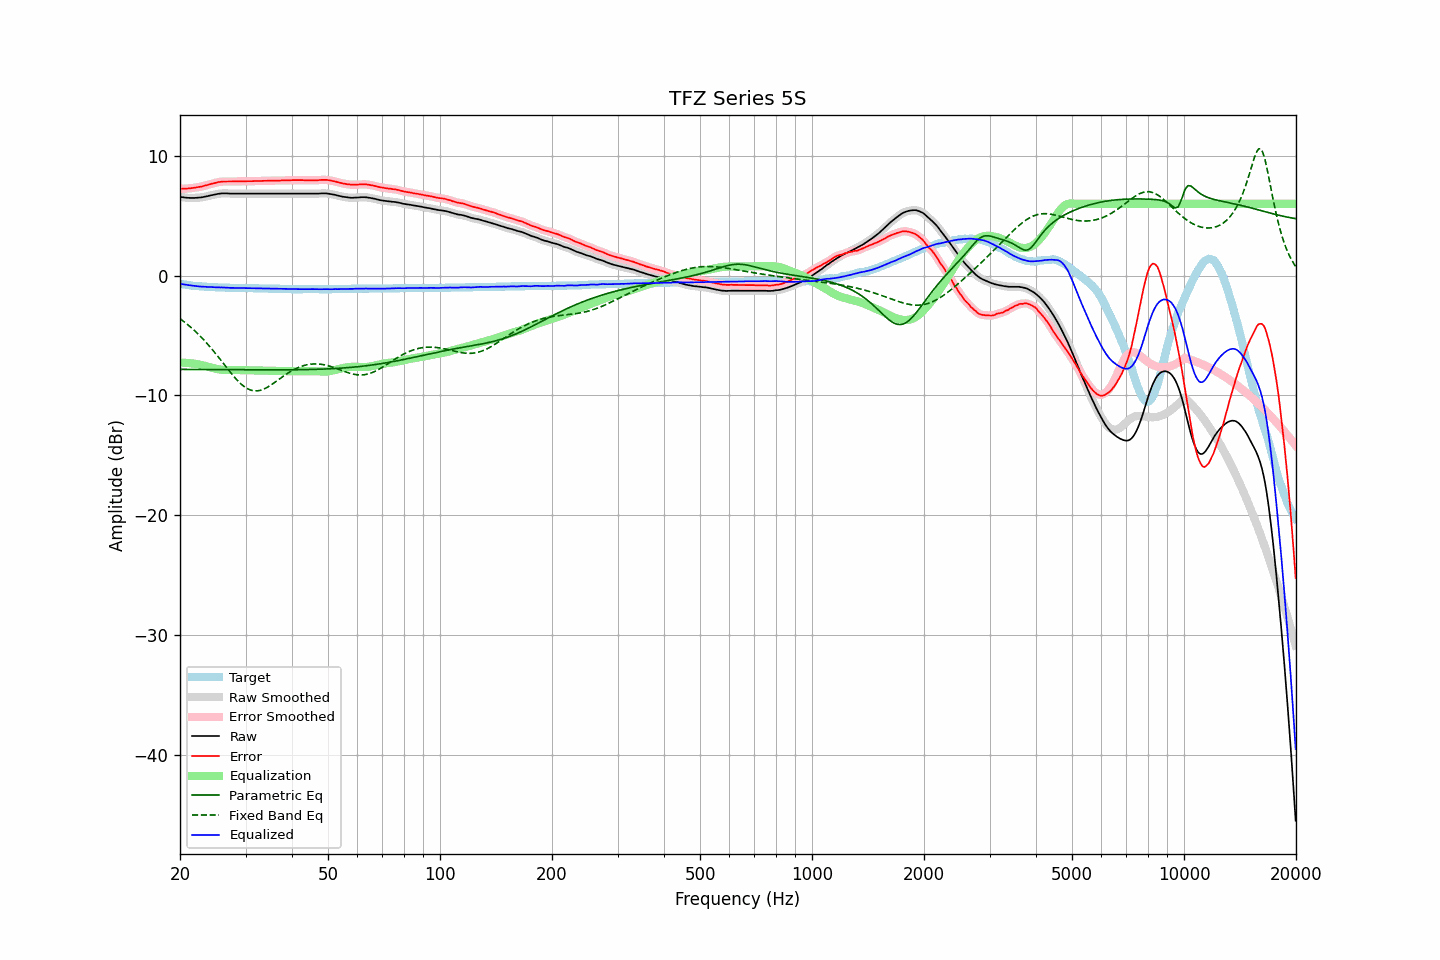

Source data for this figure (header and first rows):
frequency, raw, error, smoothed, error_smoothed, equalization, parametric_eq, fixed_band_eq, equalized_raw, equalized_smoothed, target
20.00, 6.59, 7.26, 6.59, 7.26, -7.26, -7.82, -3.59, -0.67, -0.67, -0.67
20.20, 6.57, 7.27, 6.57, 7.26, -7.26, -7.82, -3.69, -0.69, -0.69, -0.70
20.40, 6.55, 7.27, 6.55, 7.26, -7.26, -7.82, -3.79, -0.72, -0.72, -0.72
20.61, 6.53, 7.27, 6.53, 7.27, -7.27, -7.83, -3.89, -0.74, -0.74, -0.74
20.81, 6.52, 7.28, 6.52, 7.27, -7.28, -7.83, -4.00, -0.76, -0.76, -0.76
21.02, 6.51, 7.29, 6.51, 7.28, -7.29, -7.83, -4.11, -0.78, -0.78, -0.78
21.23, 6.50, 7.30, 6.50, 7.30, -7.30, -7.83, -4.22, -0.80, -0.80, -0.80
21.44, 6.50, 7.32, 6.50, 7.31, -7.32, -7.83, -4.34, -0.82, -0.82, -0.82
21.66, 6.50, 7.34, 6.50, 7.33, -7.33, -7.83, -4.46, -0.83, -0.84, -0.84
21.87, 6.50, 7.35, 6.50, 7.35, -7.35, -7.83, -4.58, -0.85, -0.85, -0.85
22.09, 6.51, 7.38, 6.51, 7.37, -7.37, -7.83, -4.70, -0.86, -0.86, -0.87
22.31, 6.52, 7.40, 6.52, 7.39, -7.39, -7.83, -4.84, -0.87, -0.88, -0.88
22.54, 6.53, 7.42, 6.53, 7.42, -7.42, -7.83, -4.97, -0.89, -0.89, -0.89
22.76, 6.54, 7.44, 6.54, 7.44, -7.44, -7.83, -5.11, -0.91, -0.91, -0.90
22.99, 6.56, 7.47, 6.56, 7.47, -7.48, -7.83, -5.24, -0.92, -0.91, -0.91
23.22, 6.59, 7.51, 6.58, 7.50, -7.51, -7.84, -5.39, -0.92, -0.92, -0.92
23.45, 6.62, 7.55, 6.61, 7.54, -7.54, -7.84, -5.53, -0.92, -0.93, -0.93
23.69, 6.64, 7.58, 6.64, 7.58, -7.58, -7.84, -5.68, -0.94, -0.93, -0.94
23.92, 6.68, 7.62, 6.67, 7.62, -7.61, -7.84, -5.84, -0.94, -0.94, -0.94
24.16, 6.71, 7.66, 6.71, 7.65, -7.65, -7.84, -5.99, -0.95, -0.95, -0.95
24.40, 6.74, 7.69, 6.74, 7.69, -7.69, -7.84, -6.15, -0.95, -0.95, -0.95
24.65, 6.77, 7.73, 6.77, 7.72, -7.73, -7.84, -6.31, -0.96, -0.96, -0.96
24.89, 6.80, 7.76, 6.80, 7.76, -7.76, -7.84, -6.48, -0.96, -0.96, -0.96
25.14, 6.82, 7.79, 6.82, 7.79, -7.79, -7.84, -6.65, -0.97, -0.97, -0.97
25.39, 6.85, 7.83, 6.84, 7.82, -7.82, -7.84, -6.81, -0.97, -0.97, -0.98
25.65, 6.86, 7.84, 6.86, 7.84, -7.84, -7.84, -6.98, -0.98, -0.97, -0.98
25.91, 6.88, 7.87, 6.87, 7.86, -7.85, -7.85, -7.16, -0.97, -0.98, -0.99
26.16, 6.88, 7.87, 6.88, 7.87, -7.86, -7.85, -7.33, -0.98, -0.98, -0.99
26.43, 6.88, 7.87, 6.88, 7.87, -7.87, -7.85, -7.50, -0.99, -0.99, -0.99
26.69, 6.88, 7.88, 6.87, 7.87, -7.87, -7.85, -7.67, -0.99, -1.00, -1.00
26.96, 6.87, 7.87, 6.87, 7.87, -7.87, -7.85, -7.84, -1.00, -1.00, -1.00
27.23, 6.86, 7.87, 6.86, 7.87, -7.87, -7.85, -8.01, -1.01, -1.01, -1.01
27.50, 6.86, 7.87, 6.86, 7.87, -7.87, -7.85, -8.17, -1.01, -1.01, -1.01
27.77, 6.86, 7.87, 6.86, 7.87, -7.87, -7.85, -8.33, -1.01, -1.02, -1.01
28.05, 6.86, 7.88, 6.86, 7.87, -7.87, -7.85, -8.49, -1.02, -1.02, -1.02
28.33, 6.86, 7.88, 6.86, 7.88, -7.88, -7.85, -8.64, -1.02, -1.02, -1.02
28.62, 6.86, 7.88, 6.86, 7.88, -7.88, -7.85, -8.78, -1.02, -1.02, -1.02
28.90, 6.86, 7.89, 6.86, 7.88, -7.88, -7.86, -8.92, -1.02, -1.02, -1.03
29.19, 6.86, 7.89, 6.86, 7.89, -7.88, -7.86, -9.04, -1.03, -1.03, -1.03
29.48, 6.86, 7.89, 6.86, 7.89, -7.89, -7.86, -9.16, -1.03, -1.03, -1.03
29.78, 6.86, 7.89, 6.86, 7.89, -7.89, -7.86, -9.26, -1.03, -1.03, -1.03
30.08, 6.86, 7.89, 6.86, 7.89, -7.89, -7.86, -9.35, -1.03, -1.03, -1.03
30.38, 6.86, 7.90, 6.86, 7.89, -7.89, -7.86, -9.44, -1.03, -1.03, -1.04
30.68, 6.86, 7.90, 6.86, 7.89, -7.89, -7.86, -9.50, -1.04, -1.04, -1.04
30.99, 6.86, 7.90, 6.86, 7.90, -7.90, -7.86, -9.55, -1.04, -1.04, -1.04
31.30, 6.86, 7.90, 6.86, 7.90, -7.90, -7.86, -9.59, -1.04, -1.04, -1.04
31.61, 6.86, 7.91, 6.86, 7.90, -7.90, -7.86, -9.61, -1.05, -1.05, -1.05
31.93, 6.86, 7.91, 6.86, 7.91, -7.91, -7.86, -9.62, -1.05, -1.05, -1.05
32.24, 6.86, 7.91, 6.86, 7.91, -7.91, -7.86, -9.62, -1.05, -1.05, -1.05
32.57, 6.86, 7.92, 6.86, 7.91, -7.91, -7.86, -9.60, -1.06, -1.06, -1.06
32.89, 6.86, 7.92, 6.86, 7.92, -7.92, -7.86, -9.57, -1.06, -1.06, -1.06
33.22, 6.86, 7.92, 6.86, 7.92, -7.92, -7.86, -9.52, -1.06, -1.06, -1.06
33.55, 6.86, 7.93, 6.86, 7.92, -7.92, -7.86, -9.47, -1.07, -1.07, -1.07
33.89, 6.86, 7.93, 6.86, 7.93, -7.93, -7.86, -9.41, -1.07, -1.07, -1.07
34.23, 6.86, 7.93, 6.86, 7.93, -7.93, -7.86, -9.34, -1.07, -1.07, -1.07
34.57, 6.86, 7.94, 6.86, 7.93, -7.93, -7.86, -9.26, -1.08, -1.08, -1.08
34.92, 6.86, 7.94, 6.86, 7.94, -7.94, -7.86, -9.18, -1.08, -1.08, -1.08
35.27, 6.86, 7.94, 6.86, 7.94, -7.94, -7.86, -9.09, -1.08, -1.08, -1.08
35.62, 6.86, 7.95, 6.86, 7.94, -7.94, -7.86, -9.00, -1.08, -1.08, -1.09
35.97, 6.86, 7.95, 6.86, 7.95, -7.94, -7.86, -8.90, -1.09, -1.09, -1.09
... 635 more rows
